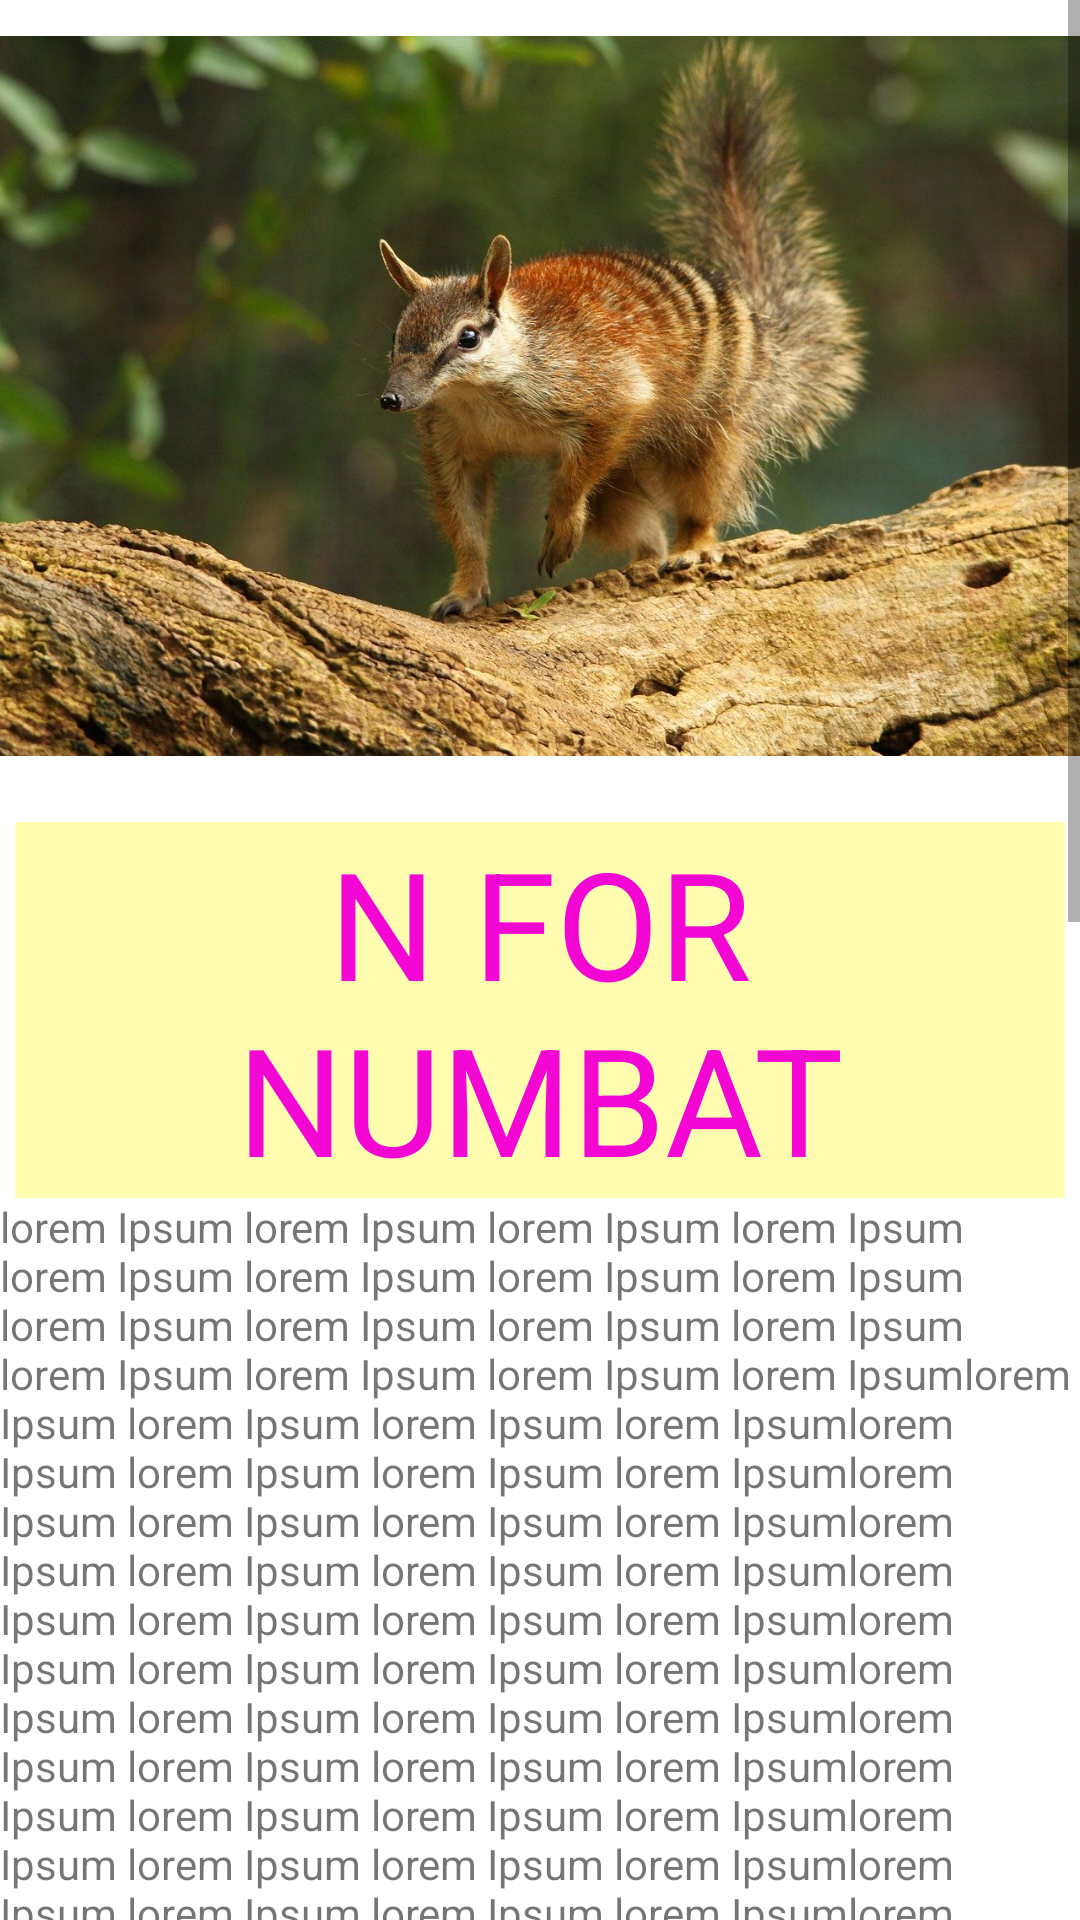

This screen was rendered from an Android layout file. Write that file and the resources it references.
<!-- AndroidManifest.xml: application theme Theme.AnimalPedia -->
<!-- res/layout/activity_alphabet_n.xml -->
<?xml version="1.0" encoding="utf-8"?>
<ScrollView xmlns:android="http://schemas.android.com/apk/res/android"
    xmlns:app="http://schemas.android.com/apk/res-auto"
    android:layout_width="match_parent"
    android:layout_height="match_parent">
    <LinearLayout
        android:orientation="vertical" android:layout_width="match_parent"
        android:layout_height="wrap_content">


        <ImageView
            android:id="@+id/anaconda"
            android:layout_width="match_parent"
            android:layout_height="264dp"

            app:srcCompat="@drawable/numbat" />

        <TextView
            android:layout_width="match_parent"
            android:text="@string/numbat"
            style="@style/heading"/>
        <TextView
            android:layout_width="wrap_content"
            android:layout_height="match_parent"
            android:text="@string/detail_of_num"
            />
</LinearLayout>
</ScrollView>
<!-- resources referenced by this layout -->
<resources>
  <string name="detail_of_num">lorem Ipsum lorem Ipsum lorem Ipsum lorem Ipsum lorem Ipsum lorem Ipsum lorem Ipsum lorem Ipsum lorem Ipsum lorem Ipsum lorem Ipsum lorem Ipsum lorem Ipsum lorem Ipsum lorem Ipsum lorem Ipsumlorem Ipsum lorem Ipsum lorem Ipsum lorem Ipsumlorem Ipsum lorem Ipsum lorem Ipsum lorem Ipsumlorem Ipsum lorem Ipsum lorem Ipsum lorem Ipsumlorem Ipsum lorem Ipsum lorem Ipsum lorem Ipsumlorem Ipsum lorem Ipsum lorem Ipsum lorem Ipsumlorem Ipsum lorem Ipsum lorem Ipsum lorem Ipsumlorem Ipsum lorem Ipsum lorem Ipsum lorem Ipsumlorem Ipsum lorem Ipsum lorem Ipsum lorem Ipsumlorem Ipsum lorem Ipsum lorem Ipsum lorem Ipsumlorem Ipsum lorem Ipsum lorem Ipsum lorem Ipsumlorem Ipsum lorem Ipsum lorem Ipsum lorem Ipsumlorem Ipsum lorem Ipsum lorem Ipsum lorem Ipsumlorem Ipsum lorem Ipsum lorem Ipsum lorem Ipsum lorem Ipsum lorem Ipsum lorem Ipsum lorem Ipsumlorem Ipsum lorem Ipsum lorem Ipsum lorem Ipsumlorem Ipsum lorem Ipsum lorem Ipsum lorem Ipsumlorem Ipsum lorem Ipsum lorem Ipsum lorem Ipsumlorem Ipsum lorem Ipsum lorem Ipsum lorem Ipsumlorem Ipsum lorem Ipsum lorem Ipsum lorem Ipsumlorem Ipsum lorem Ipsum lorem Ipsum lorem Ipsumlorem Ipsum lorem Ipsum lorem Ipsum lorem Ipsumlorem Ipsum lorem Ipsum lorem Ipsum lorem Ipsumlorem Ipsum lorem Ipsum lorem Ipsum lorem Ipsumlorem Ipsum lorem Ipsum lorem Ipsum lorem Ipsumlorem Ipsum lorem Ipsum lorem Ipsum lorem Ipsumlorem Ipsum lorem Ipsum lorem Ipsum lorem Ipsumlorem Ipsum lorem Ipsum lorem Ipsum lorem Ipsumlorem Ipsum lorem Ipsum lorem Ipsum lorem Ipsumlorem Ipsum lorem Ipsum lorem Ipsum lorem Ipsumlorem Ipsum lorem Ipsum lorem Ipsum lorem Ipsumlorem Ipsum lorem Ipsum lorem Ipsum lorem Ipsumlorem Ipsum lorem Ipsum lorem Ipsum lorem Ipsumlorem Ipsum lorem Ipsum lorem Ipsum lorem Ipsumlorem Ipsum lorem Ipsum lorem Ipsum lorem Ipsumlorem Ipsum lorem Ipsum lorem Ipsum lorem Ipsumlorem Ipsum lorem Ipsum lorem Ipsum lorem Ipsumlorem Ipsum lorem Ipsum lorem Ipsum lorem Ipsumlorem Ipsum lorem Ipsum lorem Ipsum lorem Ipsumlorem Ipsum lorem Ipsum lorem Ipsum lorem Ipsumlorem Ipsum lorem Ipsum lorem Ipsum lorem Ipsumlorem Ipsum lorem Ipsum lorem Ipsum lorem Ipsumlorem Ipsum lorem Ipsum lorem Ipsum lorem Ipsumlorem Ipsum lorem Ipsum lorem Ipsum lorem Ipsumlorem Ipsum lorem Ipsum lorem Ipsum lorem Ipsumlorem Ipsum lorem Ipsum lorem Ipsum lorem Ipsumlorem Ipsum lorem Ipsum lorem Ipsum lorem Ipsumlorem Ipsum lorem Ipsum lorem Ipsum lorem Ipsumlorem Ipsum lorem Ipsum lorem Ipsum lorem Ipsumlorem Ipsum lorem Ipsum lorem Ipsum lorem Ipsumlorem Ipsum lorem Ipsum lorem Ipsum lorem Ipsumlorem Ipsum lorem Ipsum lorem Ipsum lorem Ipsumlorem Ipsum lorem Ipsum lorem Ipsum lorem Ipsumlorem Ipsum lorem Ipsum lorem Ipsum lorem Ipsum</string>
  <string name="numbat">N FOR NUMBAT</string>
  <style name="heading">
          <item name="android:layout_height">wrap_content</item>
          <item name="android:layout_width">match_parent</item>
          <item name="android:layout_marginLeft">5dp</item>
          <item name="android:layout_marginTop">10dp</item>
          <item name="android:layout_marginRight">5dp</item>
          <item name="android:textSize">50sp</item>
          <item name="android:textColor">#F306D3</item>
          <item name="android:gravity">center</item>
          <item name="android:background">#FFFDAF</item>
      </style>
  <color name="purple_500">#FF6200EE</color>
  <color name="purple_700">#FF3700B3</color>
  <color name="white">#FFFFFFFF</color>
  <color name="teal_200">#FF03DAC5</color>
  <color name="teal_700">#FF018786</color>
  <color name="black">#FF000000</color>
</resources>
